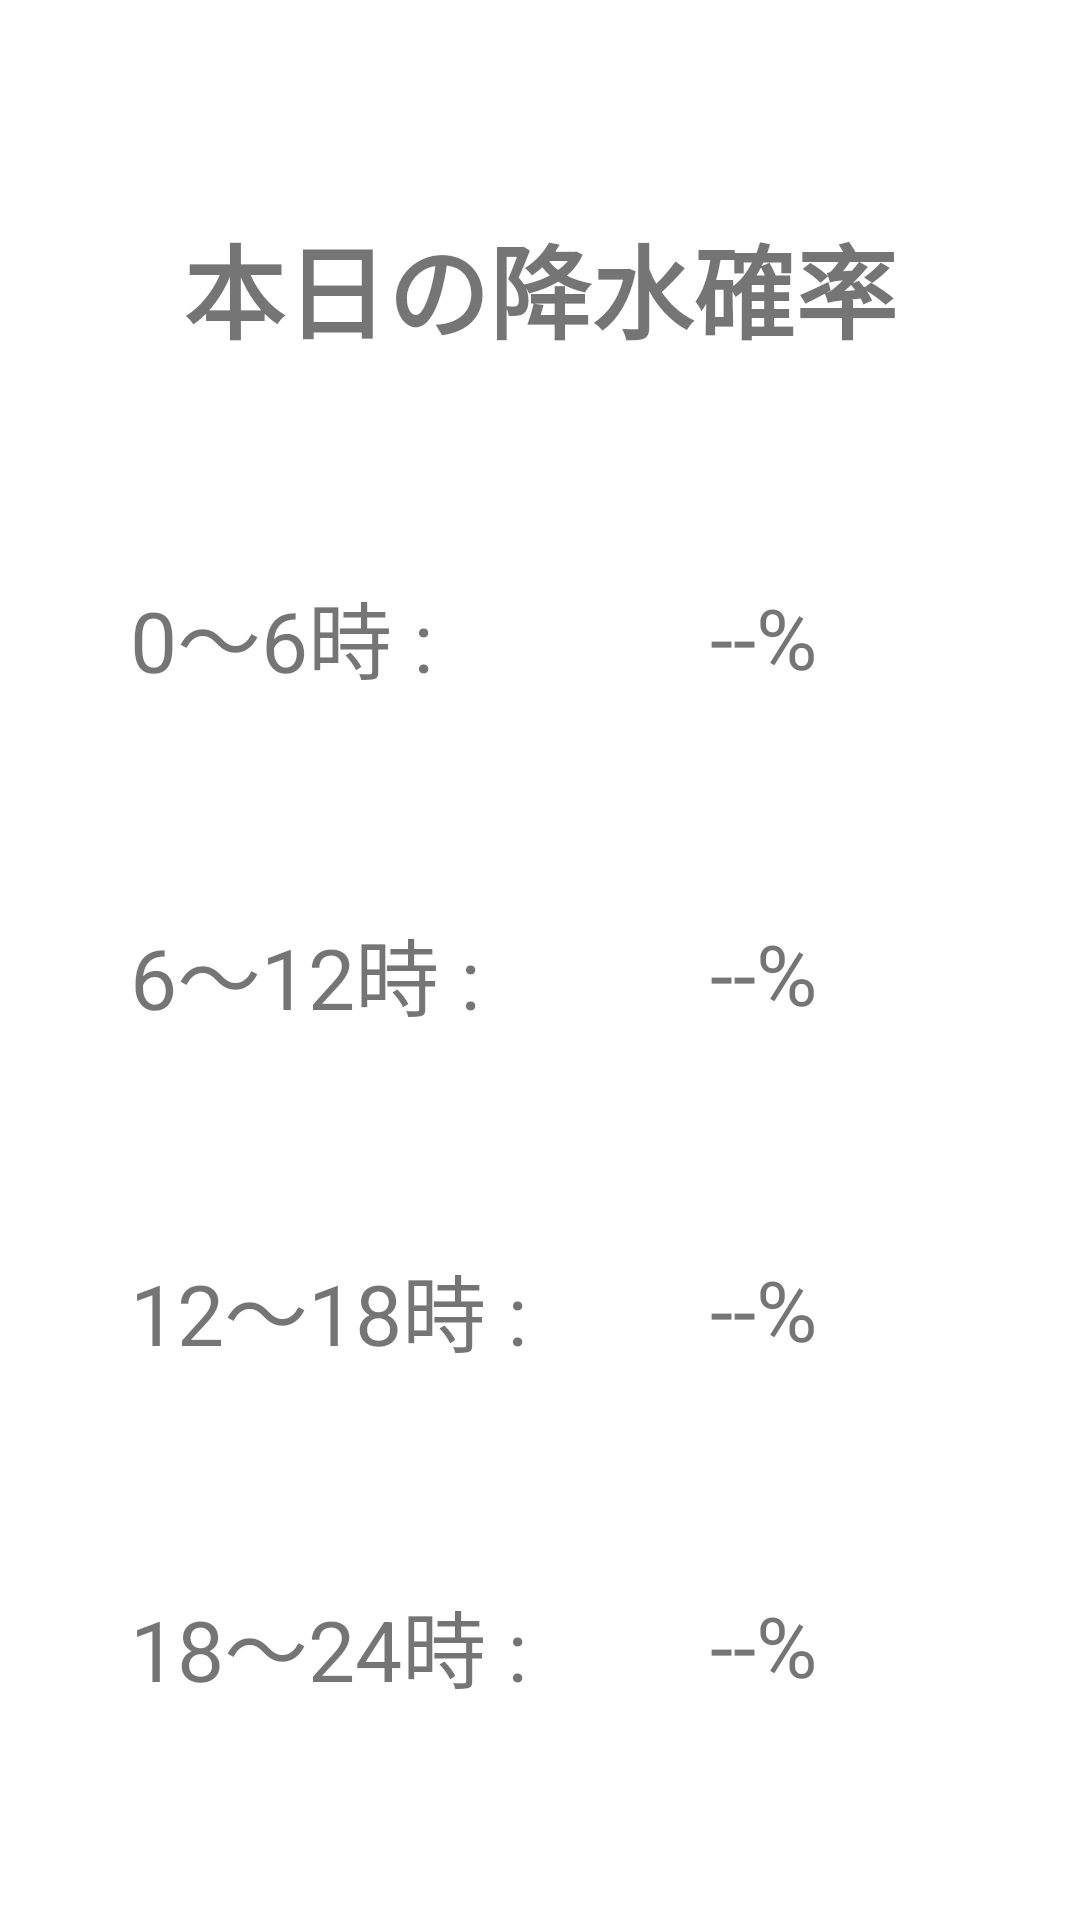

Reconstruct the res/layout file that produces this screen, plus the resources it refers to.
<!-- AndroidManifest.xml: application theme Theme.UmbrellaApp -->
<!-- res/layout/activity_destination.xml -->
<?xml version="1.0" encoding="utf-8"?>
<androidx.constraintlayout.widget.ConstraintLayout xmlns:android="http://schemas.android.com/apk/res/android"
    xmlns:app="http://schemas.android.com/apk/res-auto"
    xmlns:tools="http://schemas.android.com/tools"
    android:layout_width="match_parent"
    android:layout_height="match_parent"
    tools:context=".DestinationActivity">

    <TextView
        android:id="@+id/tvTitle"
        android:layout_width="wrap_content"
        android:layout_height="wrap_content"
        android:text="@string/destination_title"
        android:textSize="34sp"
        android:textStyle="bold"
        app:layout_constraintBottom_toTopOf="@+id/textView"
        app:layout_constraintEnd_toEndOf="parent"
        app:layout_constraintHorizontal_bias="0.5"
        app:layout_constraintStart_toStartOf="parent"
        app:layout_constraintTop_toTopOf="parent" />

    <TextView
        android:id="@+id/textView"
        android:layout_width="150dp"
        android:layout_height="wrap_content"
        android:text="@string/time1"
        android:textSize="28sp"
        app:layout_constraintBottom_toTopOf="@+id/textView1"
        app:layout_constraintEnd_toStartOf="@+id/tv1"
        app:layout_constraintHorizontal_bias="0.5"
        app:layout_constraintStart_toStartOf="parent"
        app:layout_constraintTop_toBottomOf="@+id/tvTitle" />

    <TextView
        android:id="@+id/tv1"
        android:layout_width="80dp"
        android:layout_height="wrap_content"
        android:text="@string/rain1"
        android:textSize="28sp"
        app:layout_constraintBottom_toBottomOf="@+id/textView"
        app:layout_constraintEnd_toEndOf="parent"
        app:layout_constraintHorizontal_bias="0.5"
        app:layout_constraintStart_toEndOf="@+id/textView"
        app:layout_constraintTop_toTopOf="@+id/textView" />

    <TextView
        android:id="@+id/textView1"
        android:layout_width="150dp"
        android:layout_height="wrap_content"
        android:text="@string/time2"
        android:textSize="28sp"
        app:layout_constraintBottom_toTopOf="@+id/textView2"
        app:layout_constraintEnd_toStartOf="@+id/tv2"
        app:layout_constraintHorizontal_bias="0.5"
        app:layout_constraintStart_toStartOf="parent"
        app:layout_constraintTop_toBottomOf="@+id/textView" />

    <TextView
        android:id="@+id/tv2"
        android:layout_width="80dp"
        android:layout_height="wrap_content"
        android:text="@string/rain2"
        android:textSize="28sp"
        app:layout_constraintBottom_toBottomOf="@+id/textView1"
        app:layout_constraintEnd_toEndOf="parent"
        app:layout_constraintHorizontal_bias="0.5"
        app:layout_constraintStart_toEndOf="@+id/textView1"
        app:layout_constraintTop_toTopOf="@+id/textView1" />

    <TextView
        android:id="@+id/textView2"
        android:layout_width="150dp"
        android:layout_height="wrap_content"
        android:text="@string/time3"
        android:textSize="28sp"
        app:layout_constraintBottom_toTopOf="@+id/textView3"
        app:layout_constraintEnd_toStartOf="@+id/tv3"
        app:layout_constraintHorizontal_bias="0.5"
        app:layout_constraintStart_toStartOf="parent"
        app:layout_constraintTop_toBottomOf="@+id/textView1" />

    <TextView
        android:id="@+id/tv3"
        android:layout_width="80dp"
        android:layout_height="wrap_content"
        android:text="@string/rain3"
        android:textSize="28sp"
        app:layout_constraintBottom_toBottomOf="@+id/textView2"
        app:layout_constraintEnd_toEndOf="parent"
        app:layout_constraintHorizontal_bias="0.5"
        app:layout_constraintStart_toEndOf="@+id/textView2"
        app:layout_constraintTop_toTopOf="@+id/textView2" />

    <TextView
        android:id="@+id/textView3"
        android:layout_width="150dp"
        android:layout_height="wrap_content"
        android:text="@string/time4"
        android:textSize="28sp"
        app:layout_constraintBottom_toBottomOf="parent"
        app:layout_constraintEnd_toStartOf="@+id/tv4"
        app:layout_constraintHorizontal_bias="0.5"
        app:layout_constraintStart_toStartOf="parent"
        app:layout_constraintTop_toBottomOf="@+id/textView2" />

    <TextView
        android:id="@+id/tv4"
        android:layout_width="80dp"
        android:layout_height="wrap_content"
        android:text="@string/rain4"
        android:textSize="28sp"
        app:layout_constraintBottom_toBottomOf="@+id/textView3"
        app:layout_constraintEnd_toEndOf="parent"
        app:layout_constraintHorizontal_bias="0.5"
        app:layout_constraintStart_toEndOf="@+id/textView3"
        app:layout_constraintTop_toTopOf="@+id/textView3" />

</androidx.constraintlayout.widget.ConstraintLayout>
<!-- resources referenced by this layout -->
<resources>
  <string name="destination_title">本日の降水確率</string>
  <string name="rain1">--%</string>
  <string name="rain2">--%</string>
  <string name="rain3">--%</string>
  <string name="rain4">--%</string>
  <string name="time1">0～6時 :</string>
  <string name="time2">6～12時 :</string>
  <string name="time3">12～18時 :</string>
  <string name="time4">18～24時 :</string>
  <style name="Theme.UmbrellaApp" parent="Theme.MaterialComponents.DayNight.NoActionBar">
          
          <item name="colorPrimary">@color/light_blue</item>
          <item name="colorPrimaryVariant">@color/light_blue</item>
          <item name="colorOnPrimary">@color/white</item>
          
          <item name="colorSecondary">@color/light_blue</item>
          <item name="colorSecondaryVariant">@color/light_blue</item>
          <item name="colorOnSecondary">@color/black</item>
          
          <item name="android:statusBarColor">?attr/colorPrimaryVariant</item>
          
          <item name="android:navigationBarColor">?attr/colorPrimaryVariant</item>
      </style>
  <color name="light_blue">#29abe2</color>
  <color name="white">#FFFFFFFF</color>
  <color name="black">#FF000000</color>
</resources>
